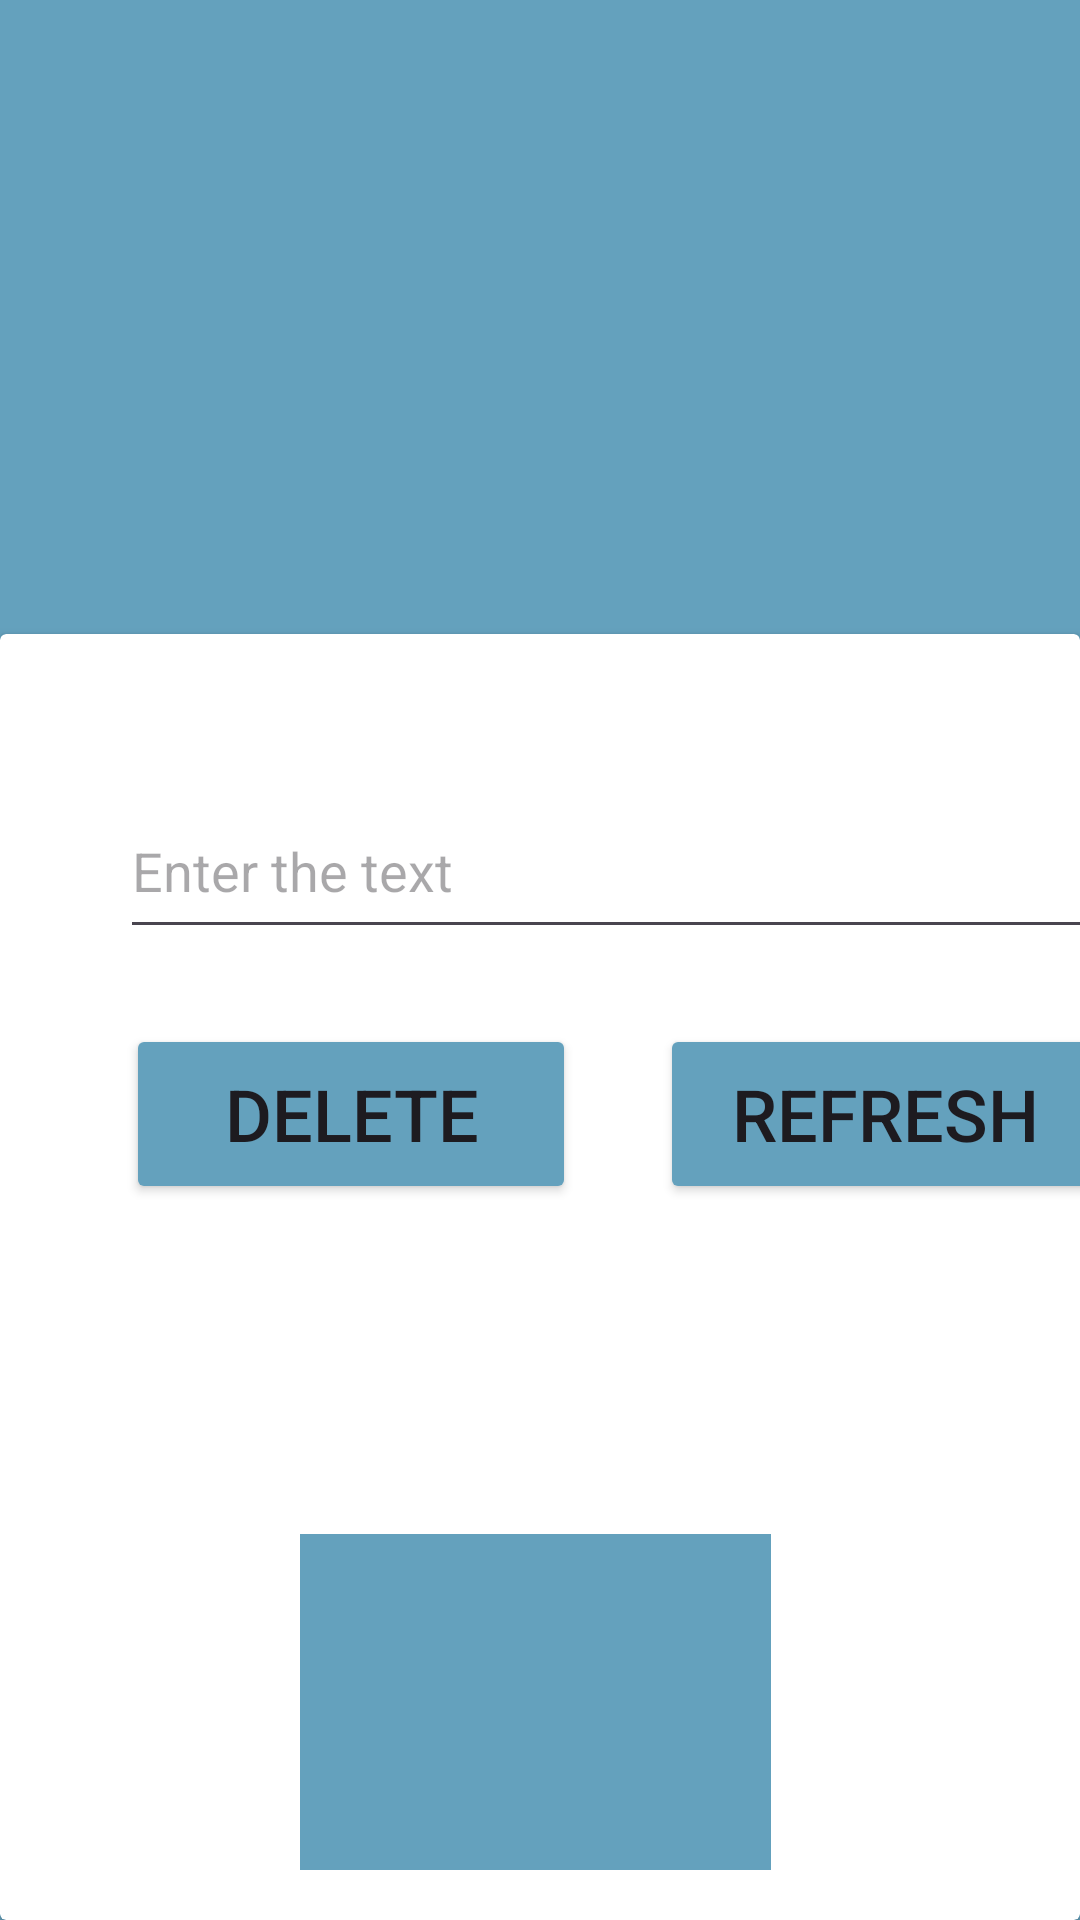

Android layout source for this screen:
<!-- AndroidManifest.xml: application theme Theme.Lidya -->
<!-- res/layout/activity_main_5.xml -->
<?xml version="1.0" encoding="utf-8"?>
<androidx.constraintlayout.widget.ConstraintLayout xmlns:android="http://schemas.android.com/apk/res/android"
    xmlns:app="http://schemas.android.com/apk/res-auto"
    xmlns:tools="http://schemas.android.com/tools"
    android:layout_width="match_parent"
    android:layout_height="match_parent"
    android:background="#64A1BD"
    tools:ignore="MissingPrefix">

    <androidx.constraintlayout.widget.Guideline
        android:id="@+id/guideline2"
        android:layout_width="wrap_content"
        android:layout_height="wrap_content"
        android:orientation="horizontal"
        app:layout_constraintGuide_percent="0.33" />

    <androidx.cardview.widget.CardView
        android:id="@+id/cardView"
        android:layout_width="match_parent"
        android:layout_height="0dp"
        app:layout_constraintBottom_toBottomOf="parent"
        app:layout_constraintEnd_toEndOf="parent"
        app:layout_constraintHorizontal_bias="0.0"
        app:layout_constraintStart_toStartOf="parent"
        app:layout_constraintTop_toTopOf="@+id/guideline2"
        app:layout_constraintVertical_bias="1.0"
        tools:ignore="ExtraText">


        <EditText
            android:id="@+id/editTextText"
            android:layout_width="330dp"
            android:layout_height="55dp"
            android:layout_marginStart="40dp"
            android:layout_marginTop="50dp"
            android:layout_marginEnd="150dp"
            android:layout_marginRight="150dp"
            android:ems="10"
            android:hint="Enter the text"
            android:inputType="text"
            app:layout_constraintEnd_toEndOf="parent"
            app:layout_constraintStart_toStartOf="parent"
            app:layout_constraintTop_toTopOf="parent"
            tools:ignore="Autofill,HardcodedText,LabelFor,MissingConstraints,RtlHardcoded,TextContrastCheck,TouchTargetSizeCheck" />


        <Button
            android:id="@+id/button1"
            android:layout_width="150dp"
            android:layout_height="60dp"
            android:layout_marginStart="42dp"
            android:layout_marginLeft="10dp"
            android:layout_marginTop="130dp"
            android:text="delete"
            android:textSize="24sp"
            app:backgroundTint="#64A1BD"
            app:layout_constraintStart_toStartOf="parent"
            app:layout_constraintTop_toBottomOf="@+id/editTextText"
            tools:ignore="DuplicateIds,HardcodedText,RtlHardcoded,TextContrastCheck,TextSizeCheck" />

        <Button
            android:id="@+id/button1"
            android:layout_width="150dp"
            android:layout_height="60dp"
            android:layout_marginStart="220dp"
            android:layout_marginLeft="10dp"
            android:layout_marginTop="130dp"
            android:text="Refresh"
            android:textSize="24sp"
            app:backgroundTint="#64A1BD"
            app:layout_constraintStart_toStartOf="parent"
            app:layout_constraintTop_toBottomOf="@+id/editTextText"
            tools:ignore="DuplicateIds,HardcodedText,RtlHardcoded,TextContrastCheck,TextSizeCheck" />

        <ScrollView
            android:layout_width="157dp"
            android:layout_height="112dp"
            android:layout_marginStart="100dp"
            android:layout_marginTop="300dp"
            android:layout_marginBottom="100dp"
            android:background="#64A1BD"
            android:backgroundTint="#64A1BD"
            app:layout_constraintBottom_toTopOf="@+id/editTextText"
            app:layout_constraintStart_toStartOf="parent"
            app:layout_constraintTop_toTopOf="parent"
            tools:ignore="SpeakableTextPresentCheck">


        </ScrollView>


    </androidx.cardview.widget.CardView>


    <TextView
        android:id="@+id/textView2"
        android:layout_width="170dp"
        android:layout_height="80dp"
        android:layout_marginStart="20dp"
        android:layout_marginTop="100dp"
        android:layout_marginEnd="20dp"
        android:layout_marginBottom="137dp"
        android:text="DSCS"
        android:textColor="@color/white"
        android:textSize="65sp"
        app:layout_constraintBottom_toTopOf="@+id/cardView"
        app:layout_constraintEnd_toEndOf="parent"
        app:layout_constraintHorizontal_bias="0.497"
        app:layout_constraintStart_toStartOf="parent"
        app:layout_constraintTop_toTopOf="parent"
        app:layout_constraintVertical_bias="0.311"
        tools:ignore="HardcodedText,RtlHardcoded,TextSizeCheck,TextContrastCheck" />


</androidx.constraintlayout.widget.ConstraintLayout>
<!-- resources referenced by this layout -->
<resources>
  <color name="white">#FFFFFFFF</color>
  <style name="Theme.Lidya" parent="Base.Theme.Lidya" />
  <style name="Base.Theme.Lidya" parent="Theme.Material3.DayNight.NoActionBar">
          
          
      </style>
</resources>
